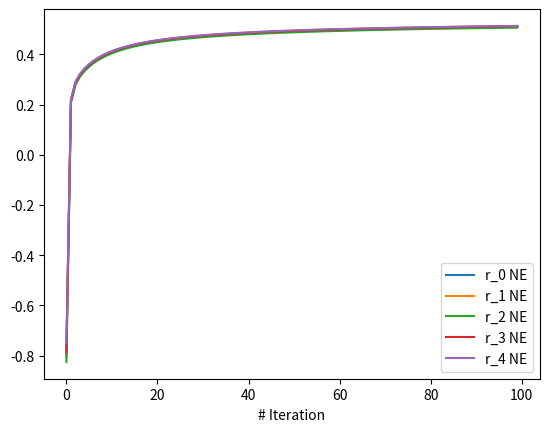
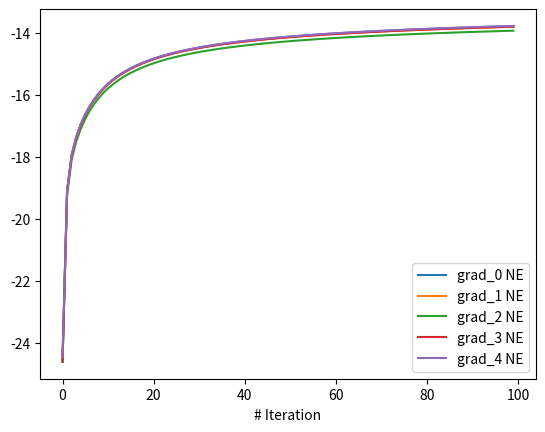
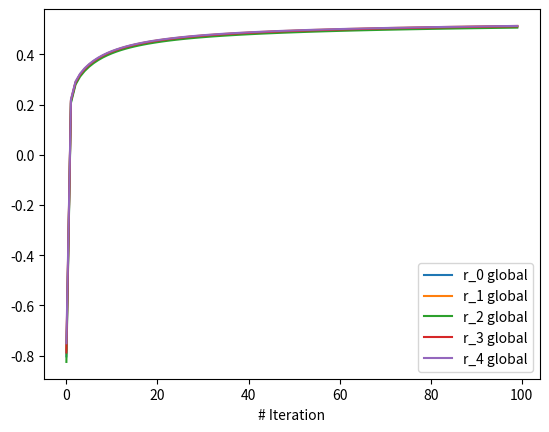
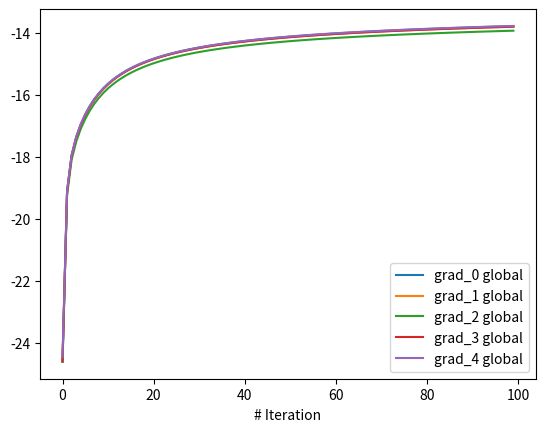
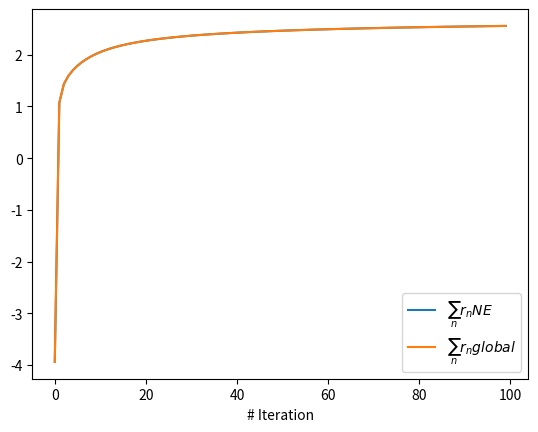

Recreate these plots in Python, in order.
import numpy as np
import matplotlib.pyplot as plt

# Define some seed
np.random.seed(0)

def project_onto_simplex(V, z=1):
    """
    Project matrix X onto the probability simplex.
    :param V: numpy array, matrix of size (LxNxK)
    :param z: integer, norm of projected vector
    :return X: numpy array, matrix of the same size as X, projected onto the probability simplex
    """
    L, N, K = V.shape
    U = np.sort(V, axis=-1)[:, :, ::-1]
    z_vector = np.ones((L, N)) * z
    cssv = np.cumsum(U, axis=-1) - z_vector[:, :, np.newaxis]
    ind = np.arange(K) + 1
    cond = U - cssv / ind > 0
    rho = np.count_nonzero(cond, axis=-1)
    theta = cssv[np.arange(L)[:, np.newaxis], np.arange(N), rho - 1] / rho
    result = np.maximum(V - theta[:, :, np.newaxis], 0)
    return result

def calculate_NE_gradient(Xn_k, A_k, B_k, Sk):
    """
    The function return vectorization gradient of the player's grad_rnk
    :param Xn_k: np array size (L, N, K)
    :param A_k: np array size (L, N, K)
    :param B_k: np array size (L, N, K)
    :param Sk: np array size (L, N, K)
    :return: grad_r_nk: np array size (L, N)
    """
    grad_Pk = A_k * (Sk ** 2 + 2 * Sk * Xn_k) + B_k * (Sk + Xn_k)
    grad_vk = 1 / (1 + Xn_k)
    # grad_r_nk = np.sum(grad_vk - grad_Pk, axis=2)
    grad_r_nk = grad_vk - grad_Pk
    return grad_r_nk

def calculate_residual_gradient(Xn_k, A_k, B_k, Sk):
    """
    This function calculate the residual gradient for global reward
    :param Xn_k: (L, N, K) np.array
    :param A_k: (L, N, K) np.array
    :param B_k: (L, N, K) np.array
    :param Sk: (L, N, K) np.array
    :return: residual gradient (L, N, K) np.array
    """
    temp = - (2 * A_k * Xn_k * Sk + B_k * Xn_k)
    grad_sum = np.sum(temp, axis=1)
    grad_sum = np.repeat(grad_sum[:, np.newaxis, :], N, axis=1)
    return grad_sum - temp

def main_loop(N, T, gamma_n_k, gamma_n, save_grad_debug, learning_rate,
              Xn_k, A_k, B_k,
              reward_list, grad_list, is_global=False):
    """
    :param N: (int) number of players
    :param T: (int) number of iteration
    :param gamma_n_k: (int)
    :param gamma_n: (int)
    :param save_grad_debug: (bool)
    :param learning_rate: (np.array) size (T, )
    :param Xn_k: (np.array) size (L, N, K)
    :param A_k: (np.array) size (L, N, K)
    :param B_k: (np.array) size (L, N, K)
    :param is_global: (bool)
    :return:
    """
    grad_Xnk_global = np.zeros((L, N, K))
    for t in range(T):
        # Calculate sum of action and duplicate for vectorization operation
        Sk = np.sum(Xn_k, axis=1)
        Sk = np.repeat(Sk[:, np.newaxis, :], N, axis=1)
        # Calculate reward
        V = np.log(1 + Xn_k)
        P = A_k * Xn_k * (Sk ** 2) + B_k * Xn_k * Sk
        r_n = np.sum(V - P, axis=2)
        reward_list[t] = np.mean(r_n, axis=0)
        # Gradient ascent
        grad_Xnk_NE = calculate_NE_gradient(Xn_k, A_k, B_k, Sk)
        if is_global:
            grad_Xnk_global = calculate_residual_gradient(Xn_k, A_k, B_k, Sk)
        total_grad = grad_Xnk_NE + grad_Xnk_global
        Xn_k = Xn_k + learning_rate[t] * total_grad
        if save_grad_debug:
            temp = np.sum(total_grad, axis=2)
            grad_list[t] = np.mean(temp, axis=0)
        # Project to action to the set:
        Xn_k = np.clip(Xn_k, a_min=0, a_max=gamma_n_k)
        Xn_k = project_onto_simplex(Xn_k, z=gamma_n)

    return Xn_k, reward_list, grad_list


# Initialize constant parameters
L = 1000
K = 24
N = 5
T = 100
gamma_n_k = 0.1
gamma_n = 1.4
learning_rate = 0.03 * np.reciprocal(np.power(range(1, T + 1), 0.9))

# Initialize Xnk
Xn_k = np.random.uniform(low=0.0, high=1.0, size=(L, N, K))
Xn_k = project_onto_simplex(Xn_k, z=gamma_n)

# define X nash and x global
X_NE = Xn_k.copy()
X_global = Xn_k.copy()

# Game initialize Parameters
alpha = 1.5
beta = 0.97
A_k = alpha * np.random.uniform(low=0.1, high=1.8, size=(L, N, K))
B_k = beta * np.random.uniform(low=0.0, high=5.0, size=(L, N, K))

# Save results
save_grad_debug = True
reward_list = np.zeros((T, N))
grad_list = np.zeros((T, N))

# Read to main loop
X_NE, reward_list_NE, grad_list_NE = main_loop(N, T, gamma_n_k,
                                               gamma_n, save_grad_debug, learning_rate,
                                               X_NE, A_k, B_k,
                                               reward_list, grad_list, is_global=False)

X_global, reward_list_global, grad_list_global = main_loop(N, T, gamma_n_k,
                                                           gamma_n, save_grad_debug, learning_rate,
                                                           X_global, A_k, B_k,
                                                           reward_list, grad_list, is_global=True)

# Plot Section
t = np.arange(T)
for n in range(N):
    r_n_NE = reward_list_NE[:, n]
    grad_n_NE = grad_list_NE[:, n]
    r_n_global = reward_list_global[:, n]
    grad_n_global = grad_list_global[:, n]
    plt.figure(1)
    plt.plot(t, r_n_NE, label=f"r_{n} NE"), plt.xlabel("# Iteration"), plt.legend()
    plt.figure(2)
    plt.plot(t, grad_n_NE, label=f"grad_{n} NE"), plt.xlabel("# Iteration"), plt.legend()
    plt.figure(3)
    plt.plot(t, r_n_global, label=f"r_{n} global"), plt.xlabel("# Iteration"), plt.legend()
    plt.figure(4)
    plt.plot(t, grad_n_global, label=f"grad_{n} global"), plt.xlabel("# Iteration"), plt.legend()


total_NE_reward = np.sum(reward_list_NE, axis=1)
total_global_reward = np.sum(reward_list_global, axis=1)
plt.figure(5)
plt.plot(t, total_NE_reward, label="$\sum_{n} r_{n} NE$"), plt.xlabel("# Iteration"), plt.legend()
plt.plot(t, total_global_reward, label="$\sum_{n} r_{n} global$"), plt.xlabel("# Iteration"), plt.legend()
plt.show()

print("Finsh ..... ")


